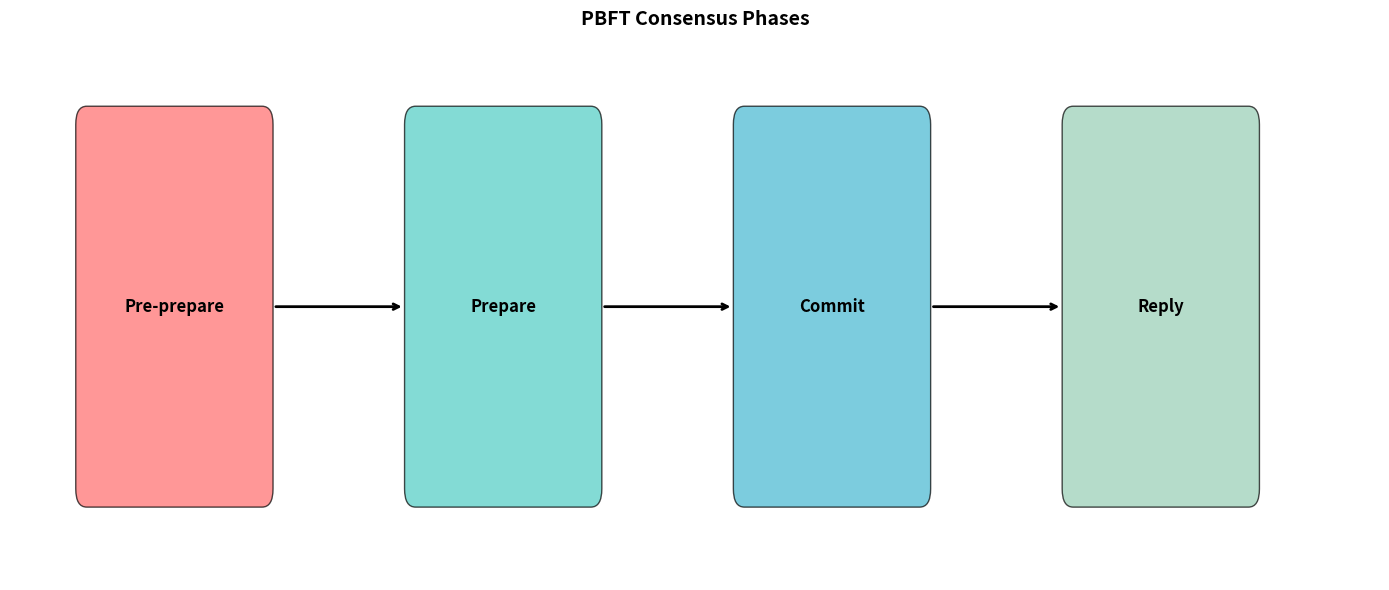

Source code (Python):
# PBFT Phases Visualization
import matplotlib.pyplot as plt
import matplotlib.patches as mpatches

fig, ax = plt.subplots(figsize=(14, 6))

phases = [
    {'name': 'Pre-prepare', 'x': 1, 'color': '#FF6B6B'},
    {'name': 'Prepare', 'x': 4, 'color': '#4ECDC4'},
    {'name': 'Commit', 'x': 7, 'color': '#45B7D1'},
    {'name': 'Reply', 'x': 10, 'color': '#96CEB4'}
]

for phase in phases:
    ax.add_patch(mpatches.FancyBboxPatch((phase['x']-0.8, 0), 1.6, 2, 
                                         boxstyle='round,pad=0.1', 
                                         facecolor=phase['color'], alpha=0.7))
    ax.text(phase['x'], 1, phase['name'], ha='center', va='center', 
           fontsize=12, fontweight='bold')

# Draw arrows
for i in range(len(phases)-1):
    ax.annotate('', xy=(phases[i+1]['x']-0.9, 1), xytext=(phases[i]['x']+0.9, 1),
               arrowprops=dict(arrowstyle='->', lw=2))

ax.set_xlim(-0.5, 12)
ax.set_ylim(-0.5, 2.5)
ax.axis('off')
ax.set_title('PBFT Consensus Phases', fontsize=14, fontweight='bold')
plt.tight_layout()
plt.show()

# Consensus Metrics
metrics = {
    'Throughput': '10,000 TPS',
    'Finality': '<2 seconds',
    'Byzantine Tolerance': '< 33% malicious nodes',
    'Block Time': '2 seconds',
    'Message Complexity': 'O(n²) per block',
    'Safety': 'Proven (BFT guarantee)',
    'Liveness': 'Guaranteed under sync conditions'
}

for metric, value in metrics.items():
    print(f'{metric:30} : {value}')